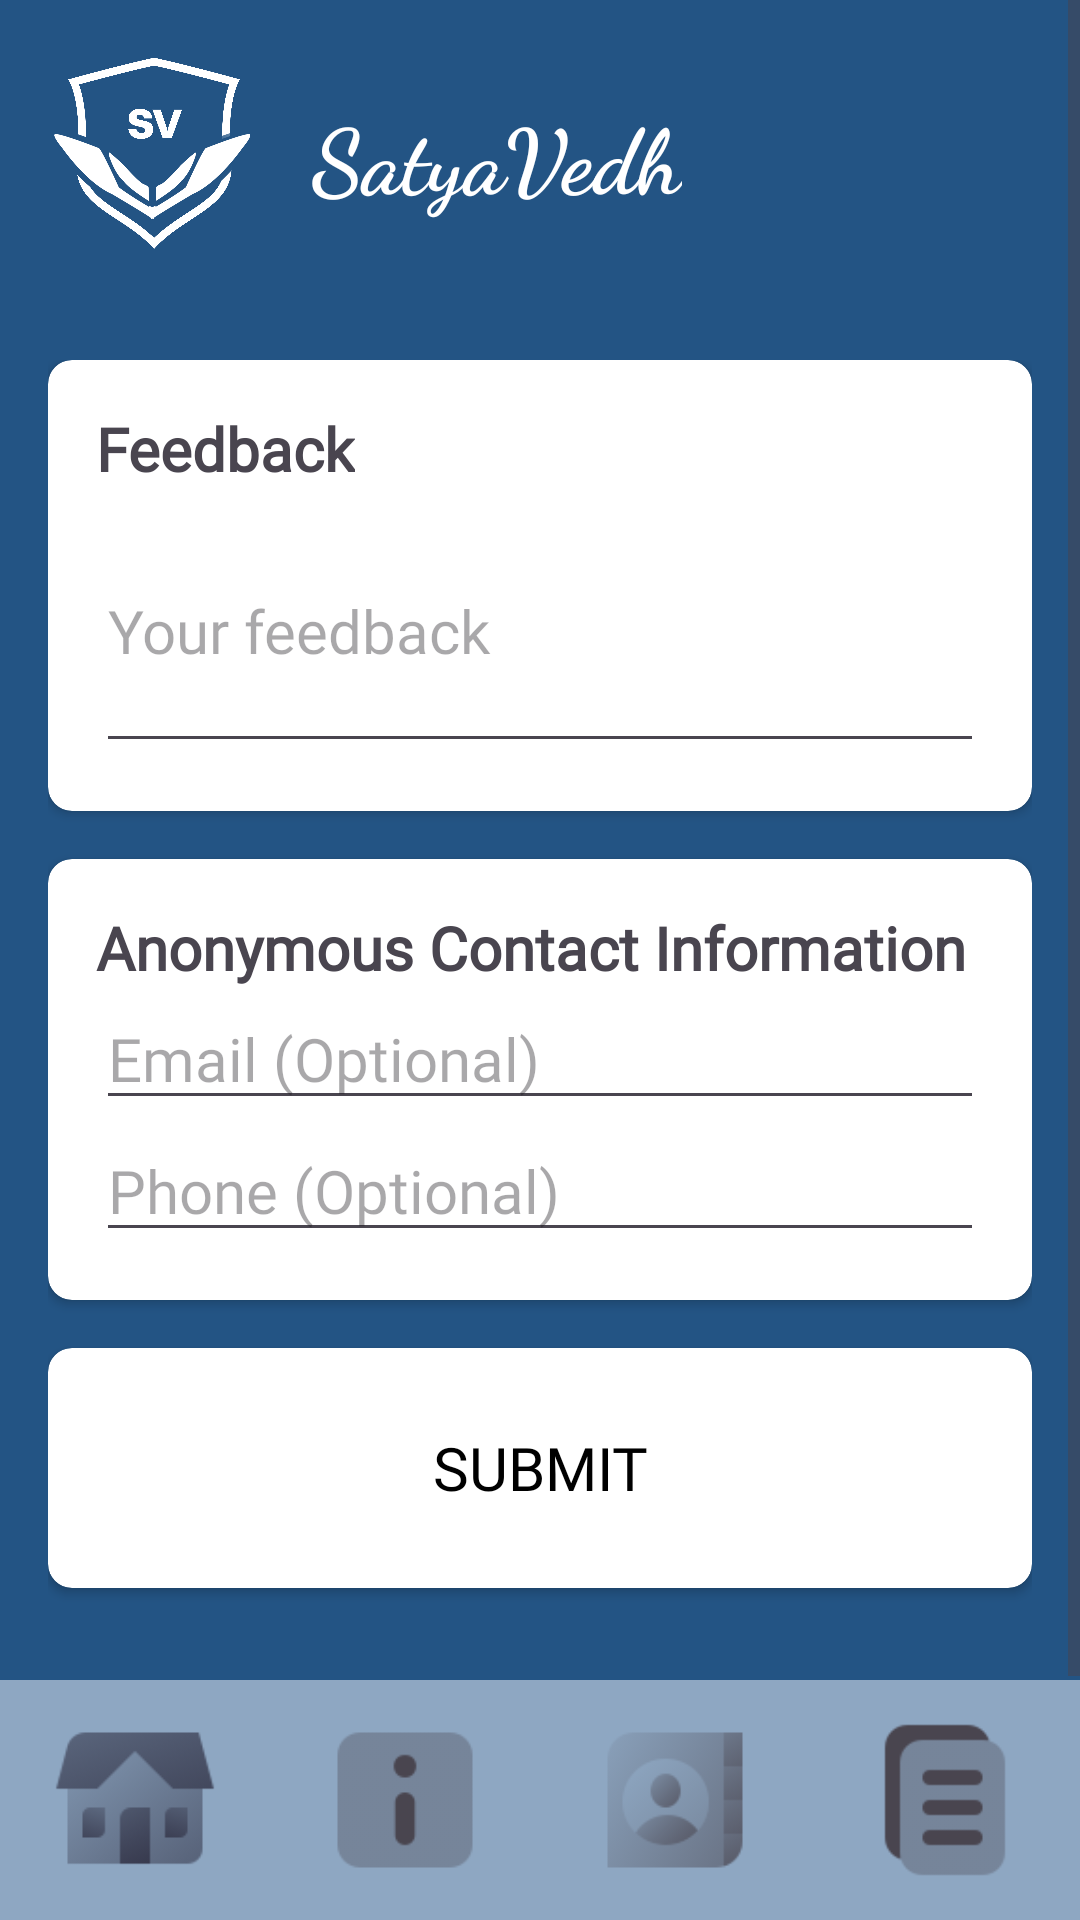

Layout XML and referenced resources for this Android screen:
<!-- AndroidManifest.xml: application theme Theme.SatyaVedh -->
<!-- res/layout/feedback.xml -->
<?xml version="1.0" encoding="utf-8"?>
<RelativeLayout xmlns:android="http://schemas.android.com/apk/res/android"
    xmlns:app="http://schemas.android.com/apk/res-auto"
    android:layout_width="match_parent"
    android:layout_height="match_parent"
    android:background="@color/slate">

    
    <ScrollView
        android:layout_width="match_parent"
        android:layout_height="wrap_content"
        android:layout_above="@id/bn"
        android:layout_alignParentTop="true">

        <LinearLayout
            android:layout_width="match_parent"
            android:layout_height="wrap_content"
            android:orientation="vertical">

            <LinearLayout
                android:id="@+id/header_layout"
                android:layout_width="match_parent"
                android:layout_height="wrap_content"
                android:orientation="horizontal"
                android:gravity="center_vertical"
                android:padding="16dp">

                
                <ImageView
                    android:id="@+id/app_logo"
                    android:layout_width="72dp"
                    android:layout_height="72dp"
                    android:src="@drawable/lg"/>

                <TextView
                    android:id="@+id/title_text"
                    android:layout_width="wrap_content"
                    android:layout_height="wrap_content"
                    android:layout_marginStart="16dp"
                    android:text="@string/app_name"
                    android:fontFamily="cursive"
                    android:textColor="@android:color/white"
                    android:textSize="30sp"
                    android:textStyle="bold" />

            </LinearLayout>

            <LinearLayout
                android:layout_width="match_parent"
                android:layout_height="wrap_content"
                android:orientation="vertical"
                android:padding="16dp">

                
                <androidx.cardview.widget.CardView
                    android:layout_width="match_parent"
                    android:layout_height="wrap_content"
                    android:layout_marginBottom="16dp"
                    app:cardCornerRadius="8dp">

                    <LinearLayout
                        android:layout_width="match_parent"
                        android:layout_height="wrap_content"
                        android:orientation="vertical"
                        android:padding="16dp">

                        <TextView
                            android:layout_width="wrap_content"
                            android:layout_height="wrap_content"
                            android:text="Feedback"
                            android:fontFamily="@font/karma_bold"
                            android:textSize="20sp"
                            android:textStyle="bold" />

                        <EditText
                            android:id="@+id/feedback_edittext"
                            android:layout_width="match_parent"
                            android:layout_height="wrap_content"
                            android:hint="Your feedback"
                            android:fontFamily="@font/karma_bold"
                            android:textSize="20sp"
                            android:inputType="textMultiLine"
                            android:minLines="3" />

                    </LinearLayout>

                </androidx.cardview.widget.CardView>

                
                <androidx.cardview.widget.CardView
                    android:layout_width="match_parent"
                    android:layout_height="wrap_content"
                    android:layout_marginBottom="16dp"
                    app:cardCornerRadius="8dp">

                    <LinearLayout
                        android:layout_width="match_parent"
                        android:layout_height="wrap_content"
                        android:orientation="vertical"
                        android:padding="16dp">

                        <TextView
                            android:layout_width="wrap_content"
                            android:layout_height="wrap_content"
                            android:textSize="20sp"
                            android:fontFamily="@font/karma_bold"
                            android:text="Anonymous Contact Information"
                            android:textStyle="bold" />

                        <EditText
                            android:id="@+id/anonymous_email_edittext"
                            android:layout_width="match_parent"
                            android:layout_height="wrap_content"
                            android:hint="Email (Optional)"
                            android:fontFamily="@font/karma_bold"
                            android:textSize="20sp"
                            android:inputType="textEmailAddress" />

                        <EditText
                            android:id="@+id/anonymous_phone_edittext"
                            android:layout_width="match_parent"
                            android:layout_height="wrap_content"
                            android:fontFamily="@font/karma_bold"
                            android:hint="Phone (Optional)"
                            android:textSize="20sp"
                            android:inputType="phone" />

                    </LinearLayout>

                </androidx.cardview.widget.CardView>

                
                <androidx.cardview.widget.CardView
                    android:layout_width="match_parent"
                    android:layout_height="wrap_content"
                    android:layout_marginBottom="16dp"
                    app:cardCornerRadius="8dp">

                    <LinearLayout
                        android:layout_width="match_parent"
                        android:layout_height="wrap_content"
                        android:orientation="vertical"
                        android:padding="16dp">

                        <Button
                            android:id="@+id/submit_button"
                            android:layout_width="match_parent"
                            android:layout_height="wrap_content"
                            android:text="Submit"
                            android:fontFamily="@font/karma_bold"
                            android:textSize="20sp"
                            android:background="@drawable/button_background"
                            android:textColor="@android:color/black"/>

                    </LinearLayout>

                </androidx.cardview.widget.CardView>
            </LinearLayout>

        </LinearLayout>
    </ScrollView>

    
    <com.google.android.material.bottomnavigation.BottomNavigationView
        android:id="@+id/bn"
        android:layout_width="match_parent"
        android:layout_height="wrap_content"
        android:layout_alignParentBottom="true"
        android:elevation="2dp"
        app:itemIconSize="60dp"
        app:itemRippleColor="@color/lavender"
        app:labelVisibilityMode="unlabeled"
        android:background="@color/blue"
        app:menu="@menu/bottom_menu" />

</RelativeLayout>
<!-- resources referenced by this layout -->
<resources>
  <color name="blue">#8ea7c2</color>
  <color name="lavender">#E6E6FA</color>
  <color name="slate">#235484</color>
  <!-- drawable lg: png bitmap (drawable, 139318 bytes) -->
  <string name="app_name">SatyaVedh</string>
  <style name="Theme.SatyaVedh" parent="Base.Theme.SatyaVedh" />
  <style name="Base.Theme.SatyaVedh" parent="Theme.Material3.DayNight.NoActionBar">
          
          
          
          <item name="colorPrimary">@color/lavender</item>
          <item name="colorPrimaryVariant">@color/lavender</item>
          <item name="colorOnPrimary">@color/white</item>
          
          <item name="colorSecondary">@color/teal_200</item>
          <item name="colorSecondaryVariant">@color/teal_700</item>
          <item name="colorOnSecondary">@color/black</item>
          
          <item name="android:statusBarColor">?attr/colorPrimaryVariant</item>
      </style>
  <color name="white">#FFFFFFFF</color>
  <color name="teal_200">#FF03DAC5</color>
  <color name="teal_700">#FF018786</color>
  <color name="black">#000000</color>
</resources>
